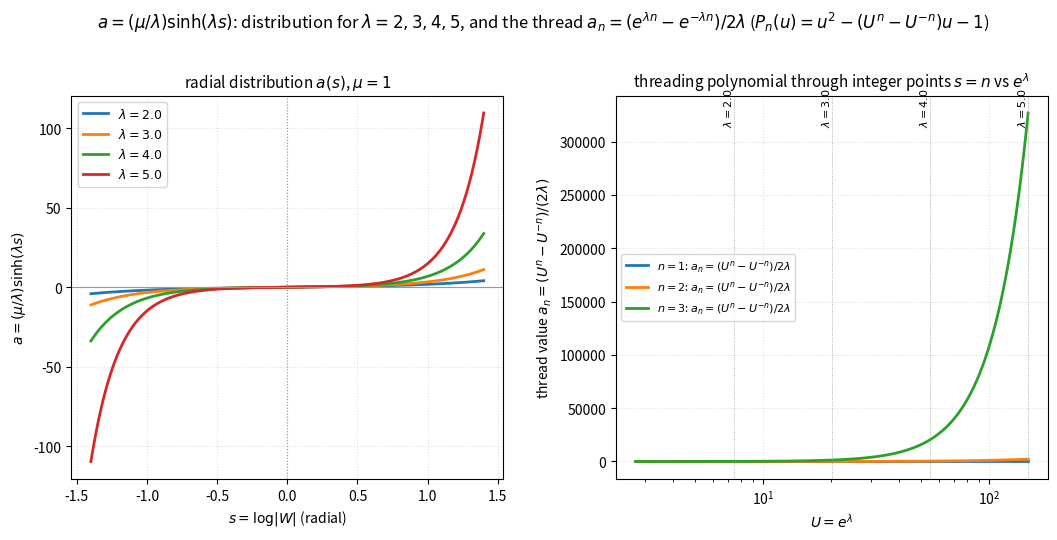

Write Python code to recreate this figure. (Note: this script raises an exception after producing the figure.)
#!/usr/bin/env python3
"""
023 — a-distribution for mu=1, lambda=2,3,4,5, and the threading polynomial.

Assignment  a = (mu/lambda) sinh(lambda s)  (s = radial flat coordinate).
For mu = 1:  a(s) = (1/lambda) sinh(lambda s).

Left  : the radial distribution a(s) for lambda = 2,3,4,5 (mu = 1).

Right : the "threading polynomial" through the integer points s = n.
  Write U = e^{lambda};  at s = n the assignment is
        a_n = (1/lambda) sinh(lambda n) = (1/(2 lambda))(U^n - U^{-n}),
  a Laurent polynomial in U = e^lambda.  Equivalently the threading quadratic
  in u = e^{lambda s} is
        P_n(u) = u^2 - (U^n - U^{-n}) u - 1 = 0,    root u = e^{lambda n}.
  Plotted: a_n(U) = (U^n - U^{-n})/(2 ln U)  for n = 1,2,3  vs  U = e^lambda.

STATUS: all elementary identities (sinh, the Laurent rewriting) exact.
"""

import numpy as np
import matplotlib
matplotlib.use("Agg")
import matplotlib.pyplot as plt

MU = 1.0
LAMS = [2.0, 3.0, 4.0, 5.0]


def a_of_s(s, lam):
    return (MU / lam) * np.sinh(lam * s)


def main():
    fig, (ax1, ax2) = plt.subplots(1, 2, figsize=(12.6, 5.4))

    # ---- left: radial distribution ----
    s = np.linspace(-1.4, 1.4, 600)
    colors = ["tab:blue", "tab:orange", "tab:green", "tab:red"]
    for lam, c in zip(LAMS, colors):
        ax1.plot(s, a_of_s(s, lam), lw=2, color=c, label=rf"$\lambda={lam}$")
    ax1.axhline(0, color="0.6", lw=0.8)
    ax1.axvline(0, color="0.6", lw=0.8, ls=":")
    ax1.set_xlabel(r"$s=\log|W|$ (radial)")
    ax1.set_ylabel(r"$a=(\mu/\lambda)\sinh(\lambda s)$")
    ax1.set_title(r"radial distribution $a(s)$, $\mu=1$", fontsize=11)
    ax1.legend(fontsize=9)
    ax1.grid(True, ls=":", alpha=0.4)

    # ---- right: threading polynomial vs e^lambda ----
    U = np.linspace(np.e**1.0, np.e**5.0, 600)
    for n, c in zip([1, 2, 3], ["tab:blue", "tab:orange", "tab:green"]):
        lam = np.log(U)
        a_n = (1.0 / (2.0 * lam)) * (U**n - U**(-n))
        ax2.plot(U, a_n, lw=2, color=c, label=rf"$n={n}$: $a_n=(U^n-U^{{-n}})/2\lambda$")
    for lam in LAMS:
        Ulam = np.e**lam
        ax2.axvline(Ulam, color="0.6", lw=0.6, ls=":")
        ax2.text(Ulam, ax2.get_ylim()[1] * 0.92, rf"$\lambda={lam}$",
                 rotation=90, fontsize=8, ha="right")
    ax2.set_xscale("log")
    ax2.set_xlabel(r"$U=e^{\lambda}$")
    ax2.set_ylabel(r"thread value $a_n=(U^n-U^{-n})/(2\lambda)$")
    ax2.set_title(r"threading polynomial through integer points $s=n$ "
                  r"vs $e^{\lambda}$", fontsize=11)
    ax2.legend(fontsize=8)
    ax2.grid(True, ls=":", alpha=0.4)

    fig.suptitle(
        r"$a=(\mu/\lambda)\sinh(\lambda s)$: distribution for $\lambda=2,3,4,5$, "
        r"and the thread $a_n=(e^{\lambda n}-e^{-\lambda n})/2\lambda$ "
        r"($P_n(u)=u^2-(U^n-U^{-n})u-1$)", fontsize=12)
    fig.subplots_adjust(top=0.82, wspace=0.26)
    out = "/Users/mingli/AEG/aeg-paper/notes/general/023-a-lambda-family.png"
    fig.savefig(out, dpi=130)
    print("saved:", out)


if __name__ == "__main__":
    main()
